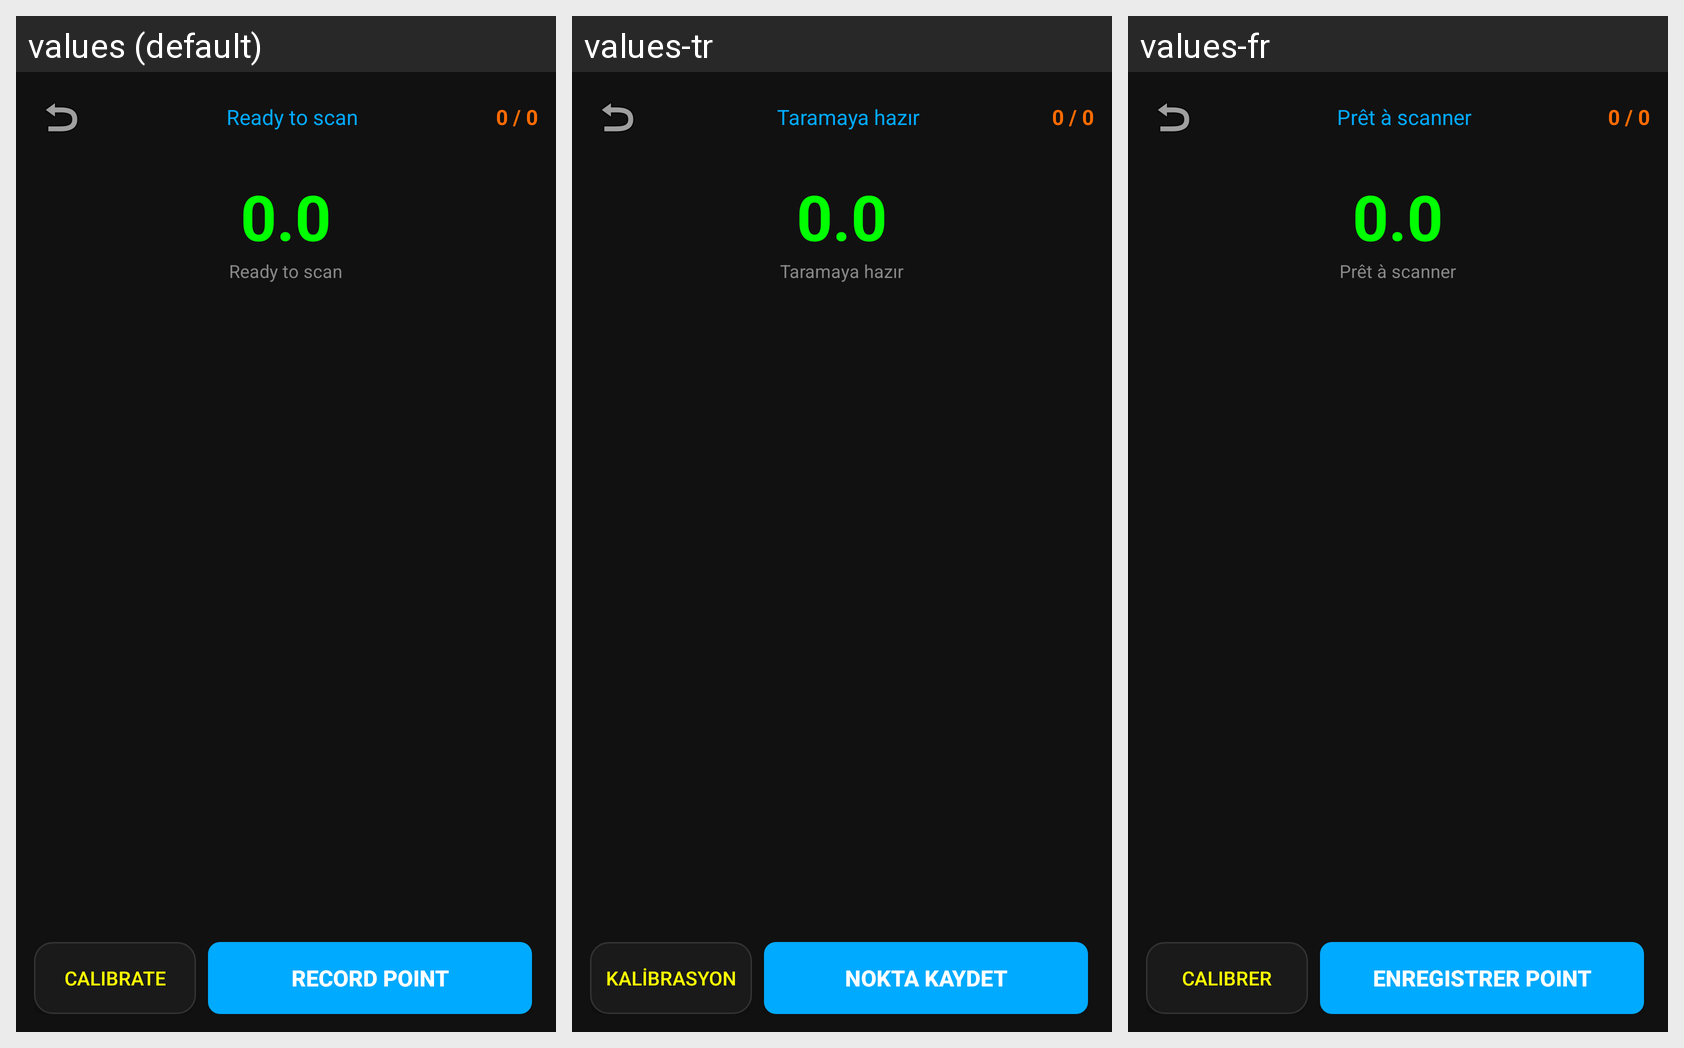

This grid shows one Android layout under several languages. Give, for every string resource on the screen, its name, the default text and each shown locale's text.
Android screen res/layout/activity_scan_active.xml rendered under 3 locales, left to right: values (default), values-tr, values-fr. Device: Nexus 5 (rendered at 1080×1920; each locale shown at half size, 540×960, under a caption strip naming it); theme Theme.GeoScanner.
Strings drawn on this screen, with the default value and each locale's value (text and hints the layout hard-codes, and strings that could not be matched under every locale, appear in the picture but are not listed):

scan_ready
  values: Ready to scan
  values-tr: Taramaya hazır
  values-fr: Prêt à scanner

scan_calibrate
  values: CALIBRATE
  values-tr: KALİBRASYON
  values-fr: CALIBRER

scan_record
  values: RECORD POINT
  values-tr: NOKTA KAYDET
  values-fr: ENREGISTRER POINT
